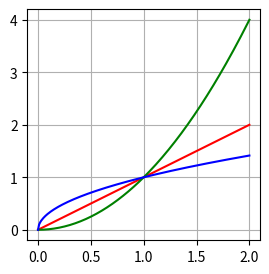

This chart was generated by the following Python code:
# Programme 11.5

import matplotlib.pyplot as plt
import numpy as np

coord_x = np.linspace(0, 2, 200)
coord_y1 = coord_x
coord_y2 = coord_x**2
coord_y3 = np.sqrt(coord_x)
plt.figure(figsize=(3, 3))
plt.plot(coord_x, coord_y1, "r")
plt.plot(coord_x, coord_y2, "g")
plt.plot(coord_x, coord_y3, "b")
plt.grid()
plt.show()

